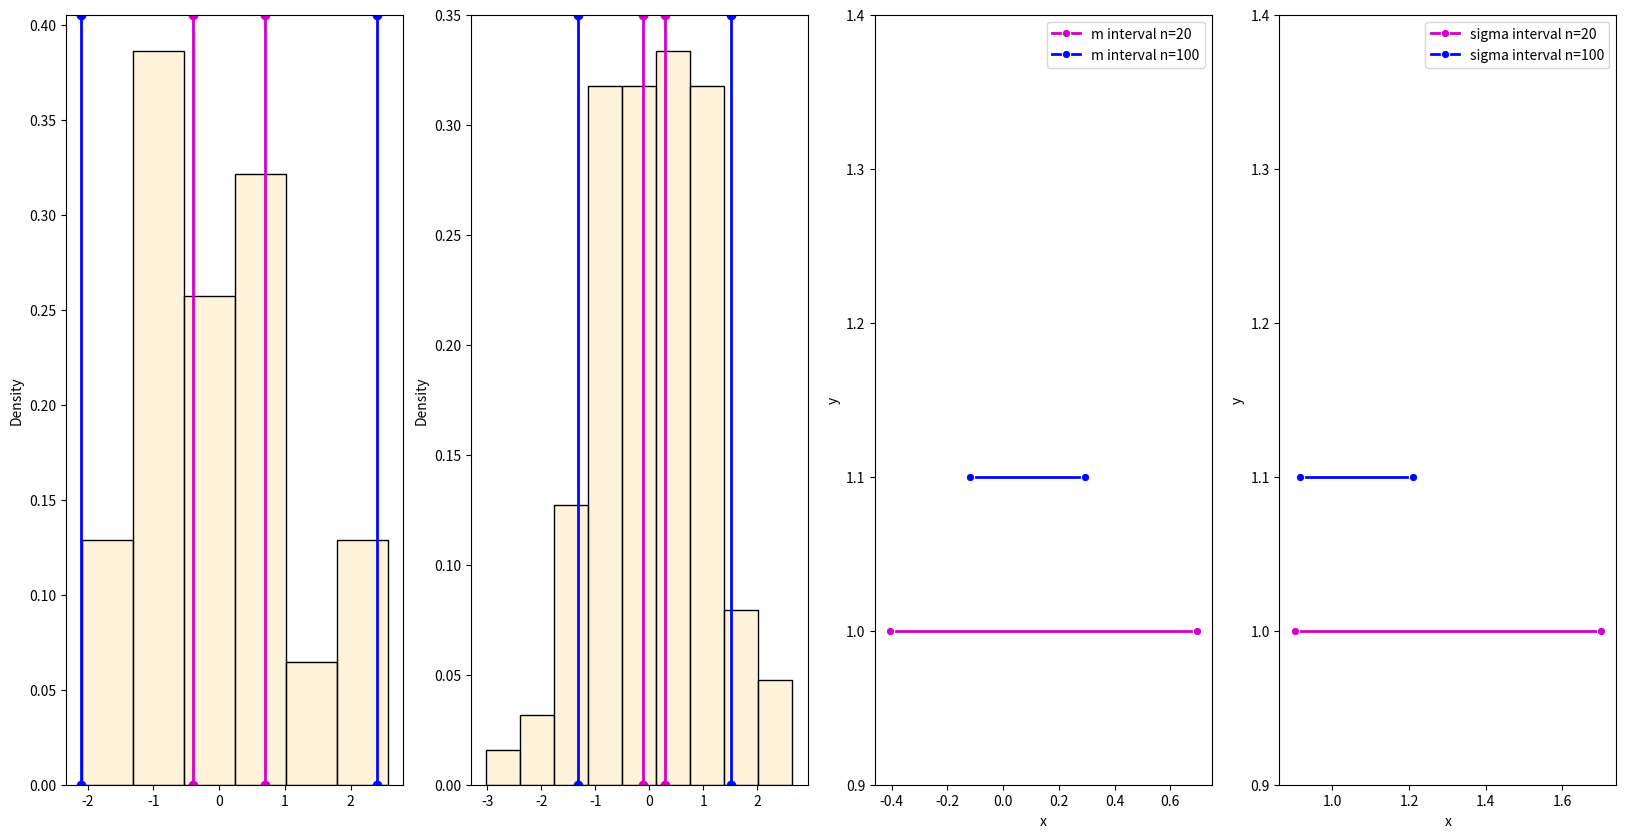

Generate this figure with matplotlib: (Note: this script raises an exception after producing the figure.)
import numpy as np
import pandas as pd
import math
import scipy
import matplotlib.pyplot as plt
import seaborn as sns
ns = np.array([20, 100])
significance = 0.05
confidence_level = 1 - significance / 2 # 0.975

data = {
  'n': [],
  'mean_min': [],
  'mean_max': [],
  'dev_min': [],
  'dev_max': [],
}

figure, axes = plt.subplots(1, len(ns) * 2, figsize=(20, 10))

for index, n in enumerate(ns):
  sample = np.random.normal(0, 1, n)
  mean = sample.mean()
  dev = np.std(sample)
  student_value = scipy.stats.t.ppf(confidence_level, n)
  chi_square_value_min = scipy.stats.chi2.ppf(1 - significance / 2, n)
  chi_square_value_max = scipy.stats.chi2.ppf(significance / 2, n)

  mean_min = mean - dev * student_value / math.sqrt(n)
  mean_max = mean + dev * student_value / math.sqrt(n)

  dev_min = math.sqrt(n) * dev / math.sqrt(chi_square_value_min)
  dev_max = math.sqrt(n) * dev / math.sqrt(chi_square_value_max)

  data['n'].append(n)
  data['mean_min'].append(mean_min)
  data['mean_max'].append(mean_max)
  data['dev_min'].append(dev_min)
  data['dev_max'].append(dev_max)

  sns.histplot(sample, ax=axes[index], stat='density', color='#FFEFD0')
  axes[index].axvline(x=mean_min, color='#D400C9', linewidth=2, marker='o', markersize=6)
  axes[index].axvline(x=mean_max, color='#D400C9', linewidth=2, marker='o', markersize=6)
  axes[index].axvline(x=mean_min - dev_max, color='#0007FF', linewidth=2, marker='o', markersize=6)
  axes[index].axvline(x=mean_max + dev_max, color='#0007FF', linewidth=2, marker='o', markersize=6)

sns.lineplot(x='x', y='y', data={
  'x': np.array([data['mean_min'][0], data['mean_max'][0]]),
  'y': np.array([1, 1]),
}, ax=axes[2], color='#D400C9', marker='o', markersize=6, label='m interval n=20', linewidth=2)
sns.lineplot(x='x', y='y', data={
  'x': np.array([data['mean_min'][1], data['mean_max'][1]]),
  'y': np.array([1.1, 1.1]),
}, ax=axes[2], color='#0007FF', marker='o', markersize=6, label='m interval n=100', linewidth=2)
axes[2].set_ylim(0.9, 1.4)
axes[2].legend()

sns.lineplot(x='x', y='y', data={
  'x': np.array([data['dev_min'][0], data['dev_max'][0]]),
  'y': np.array([1, 1]),
}, ax=axes[3], color='#D400C9', marker='o', markersize=6, label='sigma interval n=20', linewidth=2)
sns.lineplot(x='x', y='y', data={
  'x': np.array([data['dev_min'][1], data['dev_max'][1]]),
  'y': np.array([1.1, 1.1]),
}, ax=axes[3], color='#0007FF', marker='o', markersize=6, label='sigma interval n=100', linewidth=2)
axes[3].set_ylim(0.9, 1.4)
axes[3].legend()

figure.savefig('plots/hists.png')

result_df = pd.DataFrame(data)
result_df.to_csv('results/normal.csv', index=False)
result_df




significance = 0.05
confidence_level = 1 - significance / 2 # 0.975

data = {
  'n': [],
  'mean_min': [],
  'mean_max': [],
  'dev_min': [],
  'dev_max': [],
}

for index, n in enumerate(ns):
  sample = np.random.random(n)
  mean = sample.mean()
  s = math.sqrt(((sample - mean) ** 2 / n).sum())
  m4 = ((sample - mean) ** 4).sum() / n
  e = m4 / s ** 4 - 3
  student_value = scipy.stats.t.ppf(confidence_level, n)

  dev_min = s * (1 - 0.5 * student_value * math.sqrt(e + 2) / 10)
  dev_max = s * (1 + 0.5 * student_value * math.sqrt(e + 2) / 10)

  mean_min = mean - dev * student_value / math.sqrt(n)
  mean_max = mean + dev * student_value / math.sqrt(n)

  data['n'].append(n)
  data['mean_min'].append(mean_min)
  data['mean_max'].append(mean_max)
  data['dev_min'].append(dev_min)
  data['dev_max'].append(dev_max)

result_df = pd.DataFrame(data)
result_df.to_csv('results/random.csv', index=False)
result_df